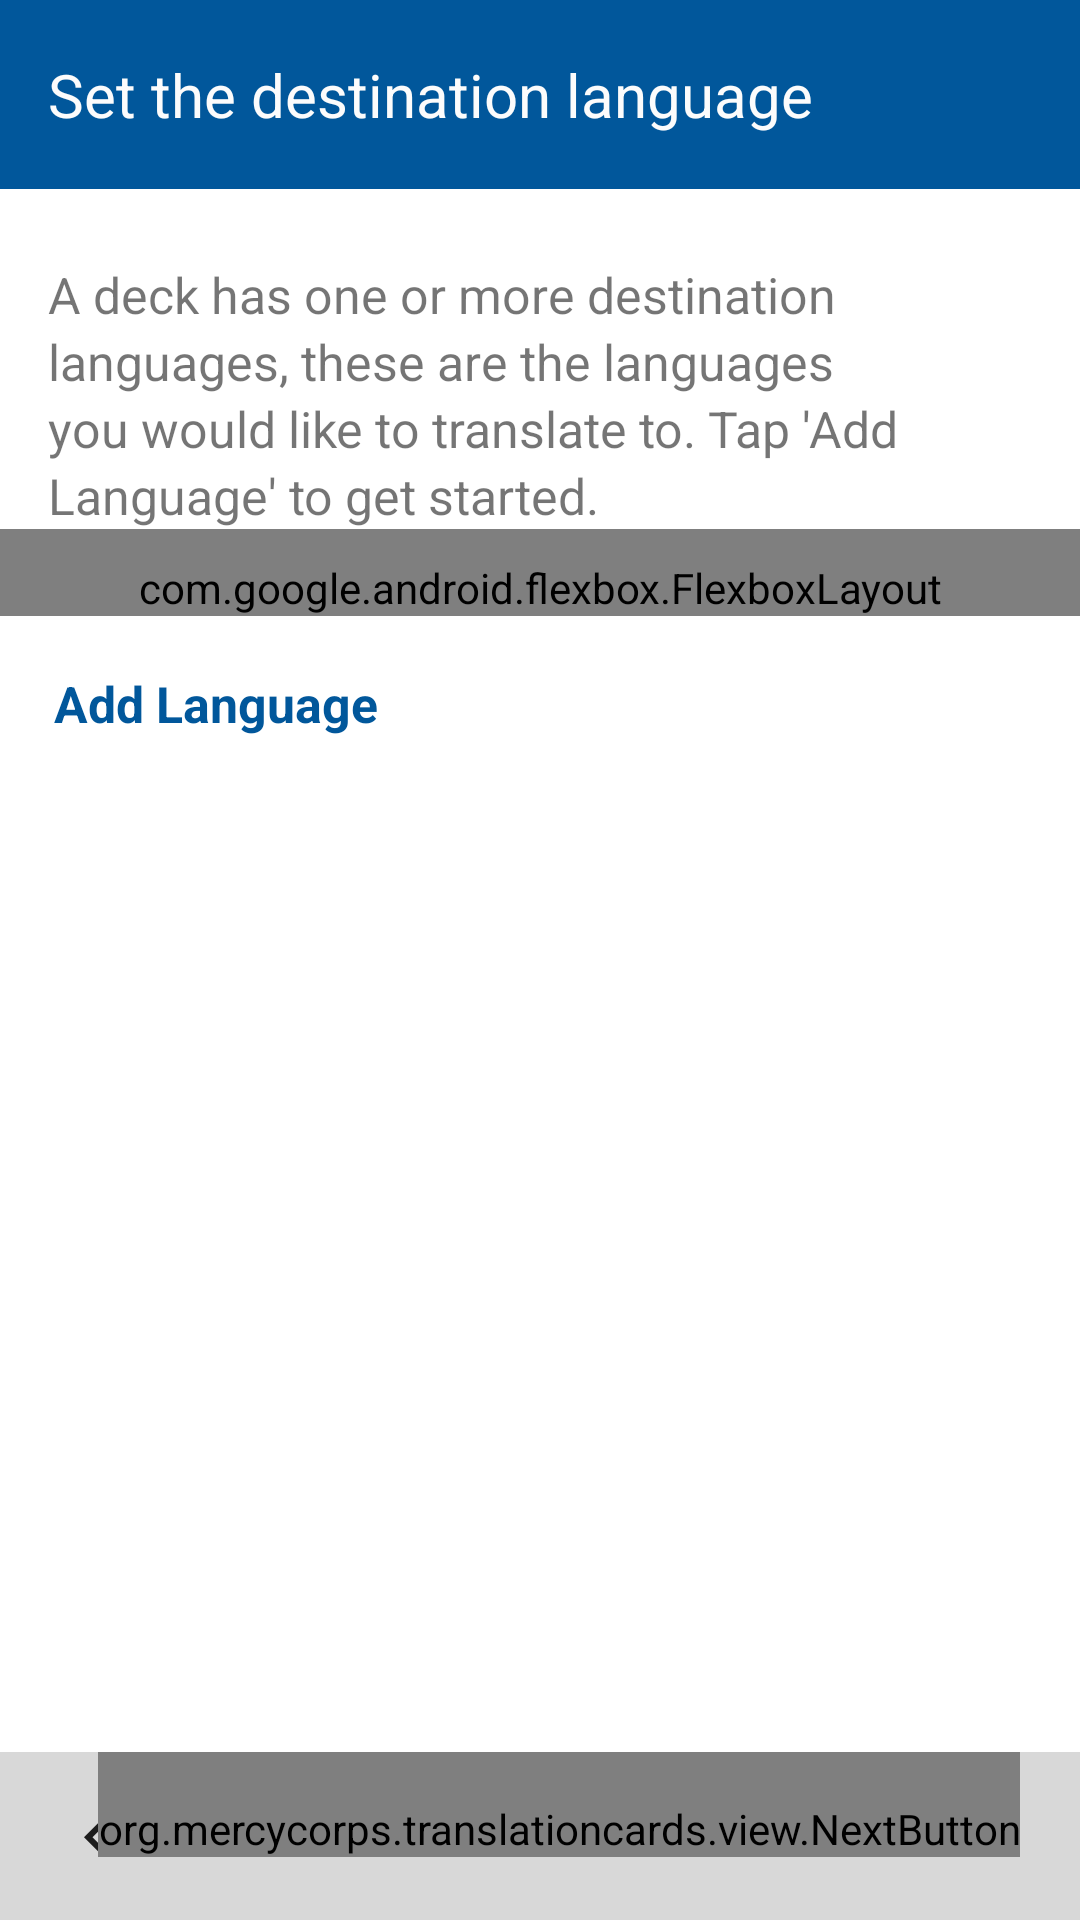

This screen was rendered from an Android layout file. Write that file and the resources it references.
<!-- AndroidManifest.xml: application theme AppTheme -->
<!-- res/layout/activity_deck_destination_languages.xml -->
<?xml version="1.0" encoding="utf-8"?>
<LinearLayout xmlns:android="http://schemas.android.com/apk/res/android"
    android:layout_width="match_parent"
    android:layout_height="match_parent"
    android:background="@color/backgroundColor"
    android:orientation="vertical">

    <ScrollView
        android:id="@+id/destination_languages_scrollview"
        android:layout_width="match_parent"
        android:layout_height="0dp"
        android:layout_weight="1">

        <RelativeLayout xmlns:app="http://schemas.android.com/apk/res-auto"
            android:layout_width="match_parent"
            android:layout_height="wrap_content"
            android:background="#ffffff"
            android:orientation="vertical">

            <ImageView
                android:id="@+id/enter_deck_destination_image"
                android:layout_width="wrap_content"
                android:layout_height="wrap_content"
                android:adjustViewBounds="true"
                android:contentDescription="@string/enter_deck_destination_title" />

            <TextView
                android:id="@+id/enter_deck_destination_title"
                android:layout_width="fill_parent"
                android:layout_height="wrap_content"
                android:layout_alignParentLeft="true"
                android:layout_alignParentStart="true"
                android:layout_below="@id/enter_deck_destination_image"
                android:background="@color/colorPrimary"
                android:paddingBottom="18dp"
                android:paddingLeft="16dp"
                android:paddingRight="16dp"
                android:paddingTop="18dp"
                android:text="@string/enter_deck_destination_title"
                android:textColor="@color/textColor"
                android:textSize="20sp" />

            <TextView
                android:id="@+id/enter_deck_destination_description"
                android:layout_width="wrap_content"
                android:layout_height="wrap_content"
                android:layout_alignParentLeft="true"
                android:layout_alignParentStart="true"
                android:layout_below="@+id/enter_deck_destination_title"
                android:lineSpacingExtra="3dp"
                android:paddingLeft="16dp"
                android:paddingRight="16dp"
                android:paddingTop="24dp"
                android:text="@string/enter_deck_destination_language_description"
                android:textSize="16.5sp" />

            <TextView
                android:id="@+id/add_language_button"
                android:layout_width="wrap_content"
                android:layout_height="wrap_content"
                android:layout_below="@+id/language_chip_flexbox"
                android:layout_margin="10dp"
                android:padding="8dp"
                android:text="@string/add_language_chip_label"
                android:textColor="@color/colorPrimary"
                android:textSize="16.5sp"
                android:textStyle="bold" />

            <com.google.android.flexbox.FlexboxLayout xmlns:app="http://schemas.android.com/apk/res-auto"
                android:id="@+id/language_chip_flexbox"
                android:layout_width="match_parent"
                android:layout_height="wrap_content"
                android:layout_below="@id/enter_deck_destination_description"
                android:paddingEnd="10dp"
                android:paddingLeft="10dp"
                android:paddingRight="10dp"
                android:paddingStart="10dp"
                android:paddingTop="10dp"
                app:flexWrap="wrap"
                app:justifyContent="flex_start" />
        </RelativeLayout>
    </ScrollView>
    
    <RelativeLayout
        android:layout_width="match_parent"
        android:layout_height="56dp"
        android:background="@color/navBarColor">

        <LinearLayout
            android:id="@+id/enter_destination_back_arrow"
            android:layout_width="wrap_content"
            android:layout_height="wrap_content"
            android:layout_alignParentLeft="true"
            android:layout_alignParentStart="true"
            android:layout_alignParentTop="true"
            android:layout_marginLeft="20dp"
            android:layout_marginStart="20dp"
            android:paddingTop="16dp">

            <ImageView
                android:layout_width="24dp"
                android:layout_height="24dp"
                android:src="@drawable/back_arrow" />
        </LinearLayout>

        <LinearLayout
            android:id="@+id/destination_language_step_marker"
            android:layout_width="wrap_content"
            android:layout_height="wrap_content"
            android:layout_centerHorizontal="true"
            android:layout_centerVertical="true"
            android:layout_gravity="center"
            android:orientation="horizontal">

            <ImageView
                android:layout_width="wrap_content"
                android:layout_height="wrap_content"
                android:layout_marginLeft="5dp"
                android:layout_marginRight="5dp"
                android:src="@drawable/step_unselected" />

            <ImageView
                android:layout_width="wrap_content"
                android:layout_height="wrap_content"
                android:layout_marginLeft="5dp"
                android:layout_marginRight="5dp"
                android:src="@drawable/step_unselected" />

            <ImageView
                android:layout_width="wrap_content"
                android:layout_height="wrap_content"
                android:layout_marginLeft="5dp"
                android:layout_marginRight="5dp"
                android:src="@drawable/step_selected" />

            <ImageView
                android:layout_width="wrap_content"
                android:layout_height="wrap_content"
                android:layout_marginLeft="5dp"
                android:layout_marginRight="5dp"
                android:src="@drawable/step_unselected" />

            <ImageView
                android:layout_width="wrap_content"
                android:layout_height="wrap_content"
                android:layout_marginLeft="5dp"
                android:layout_marginRight="5dp"
                android:src="@drawable/step_unselected" />
        </LinearLayout>

        <org.mercycorps.translationcards.view.NextButton
            android:id="@+id/next_button"
            android:layout_width="wrap_content"
            android:layout_height="wrap_content"
            android:layout_alignParentEnd="true"
            android:layout_alignParentRight="true"
            android:layout_alignParentTop="true"
            android:layout_marginEnd="20dp"
            android:layout_marginRight="20dp"
            android:paddingTop="16dp" />
    </RelativeLayout>
</LinearLayout>
<!-- resources referenced by this layout -->
<resources>
  <color name="backgroundColor">#ffffff</color>
  <color name="colorPrimary">#01579b</color>
  <color name="navBarColor">#d8d8d8</color>
  <color name="textColor">#fcfcfc</color>
  <!-- drawable back_arrow: png bitmap (drawable, 1342 bytes) -->
  <!-- drawable step_selected (drawable) -->
  <?xml version="1.0" encoding="utf-8"?>
  <shape
      xmlns:android="http://schemas.android.com/apk/res/android"
      android:shape="oval">
  
      <solid android:color="#808080" />
  
      <size
          android:height="8dp"
          android:width="8dp" />
  </shape>
  <!-- drawable step_unselected (drawable) -->
  <?xml version="1.0" encoding="utf-8"?>
  <shape
      xmlns:android="http://schemas.android.com/apk/res/android"
      android:shape="oval">
  
      <solid android:color="#c0c0c0" />
  
      <size
          android:height="8dp"
          android:width="8dp" />
  </shape>
  <string name="add_language_chip_label">Add Language</string>
  <string name="enter_deck_destination_language_description">A deck has one or more destination languages, these are the languages you would like to translate to. Tap \'Add Language\' to get started.</string>
  <string name="enter_deck_destination_title">Set the destination language</string>
  <style name="AppTheme" parent="Theme.AppCompat.Light.DarkActionBar">
          
          <item name="colorPrimary">@color/colorPrimary</item>
          <item name="colorPrimaryDark">@color/colorPrimaryDark</item>
          <item name="colorAccent">@color/colorPrimary</item>
          <item name="android:windowContentOverlay">@null</item>
      </style>
  <color name="colorPrimaryDark">#003C6A</color>
</resources>
